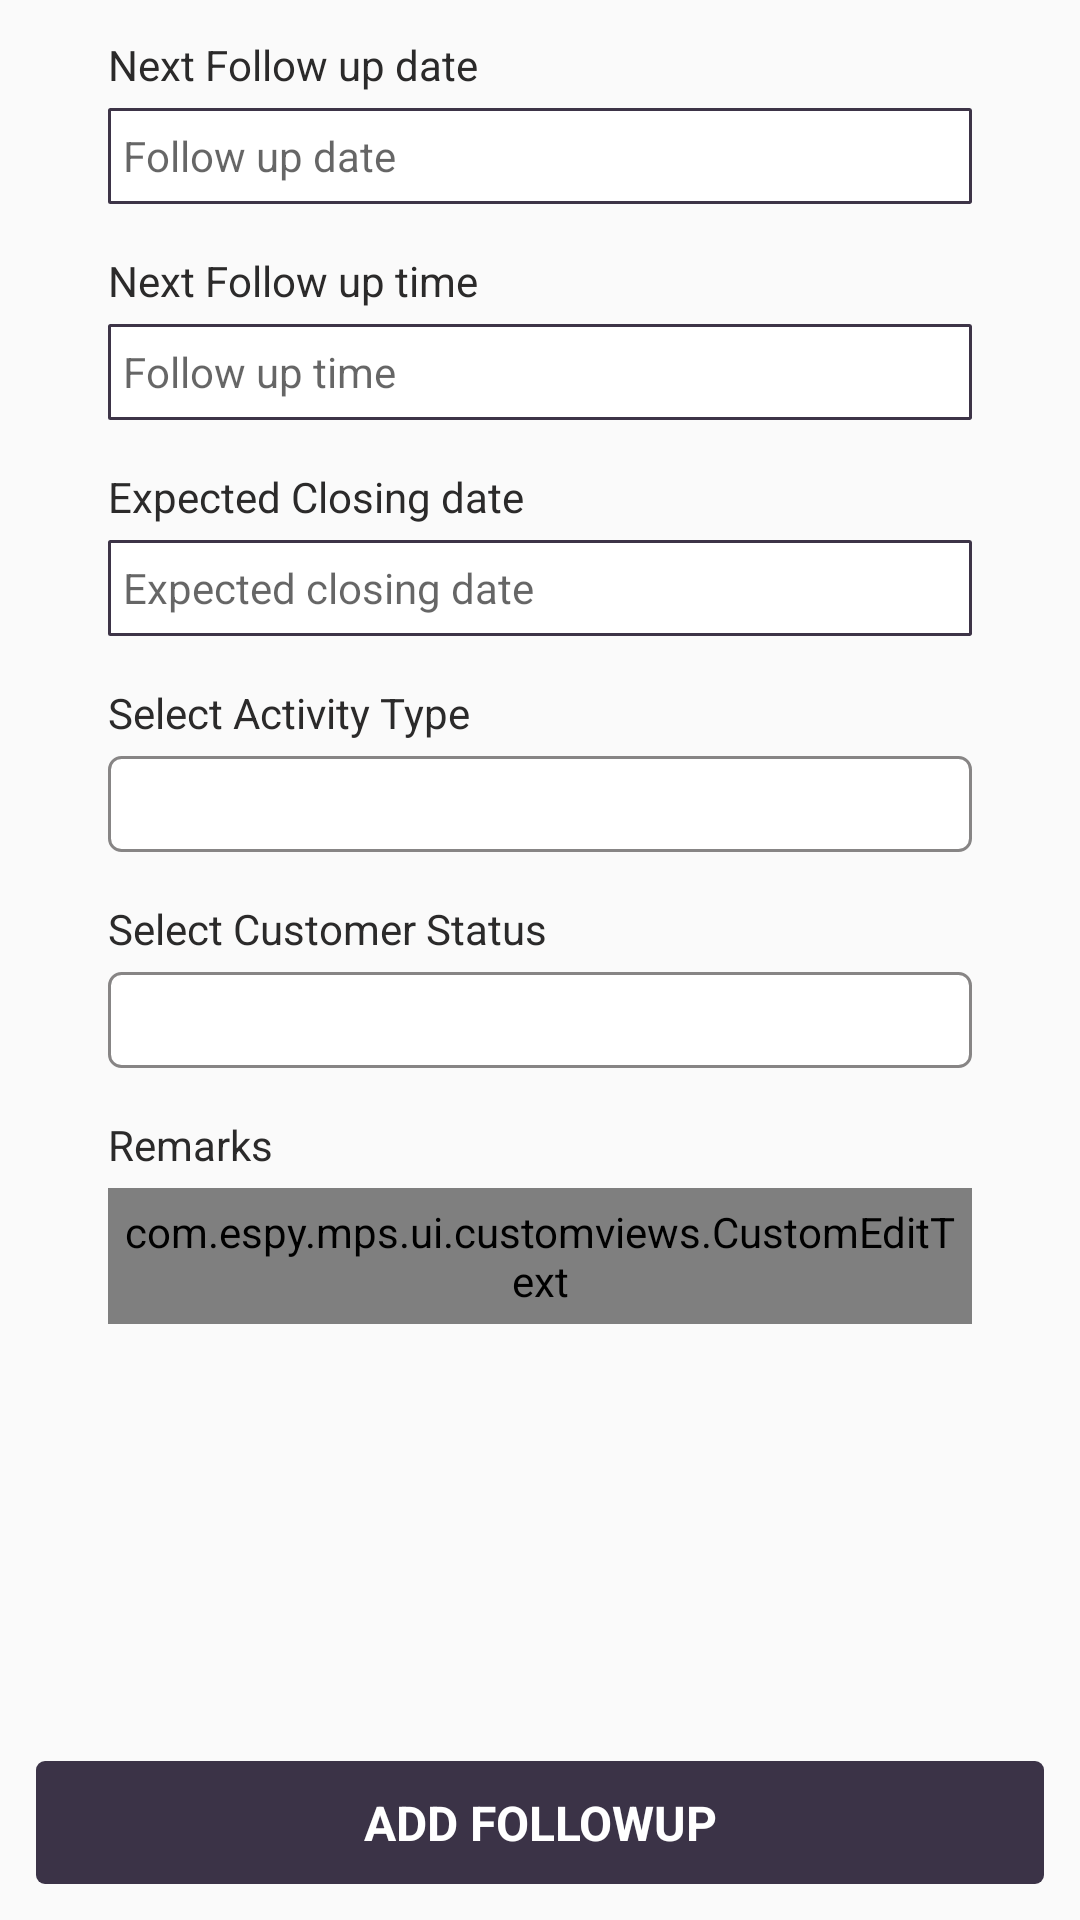

Write the Android layout XML for this screen, with the resource values it uses.
<!-- AndroidManifest.xml: activity theme AppTheme.NoActionBar -->
<!-- res/layout/fragment_followup.xml -->
<?xml version="1.0" encoding="utf-8"?>
<androidx.constraintlayout.widget.ConstraintLayout xmlns:android="http://schemas.android.com/apk/res/android"
    android:layout_width="match_parent"
    android:layout_height="match_parent"
    xmlns:app="http://schemas.android.com/apk/res-auto">


    <LinearLayout
        app:layout_constraintTop_toTopOf="parent"
        app:layout_constraintBottom_toTopOf="@+id/btnSubmit"
        android:layout_width="match_parent"
        android:layout_marginLeft="12dp"
        android:layout_marginRight="12dp"
        android:layout_marginBottom="12dp"
        android:layout_marginTop="12dp"
        android:layout_height="0dp">

        <ScrollView
        android:orientation="vertical"
        android:layout_width="match_parent"
        android:layout_height="match_parent">

        <LinearLayout
            android:orientation="vertical"
            android:layout_width="match_parent"
            android:layout_height="match_parent">

            <TextView
                android:gravity="center|left"
                android:text="Next Follow up date"
                android:textColor="@color/BlackOff"
                android:textSize="14dp"
                android:layout_marginLeft="24dp"
                android:layout_marginRight="24dp"
                android:layout_width="match_parent"
                android:layout_height="wrap_content"/>
            <TextView
                android:gravity="center|left"
                android:paddingLeft="5dp"
                android:hint="Follow up date"
                android:textColor="@color/colorPrimary"
                android:textSize="14dp"
                android:id="@+id/followupDate"
                android:layout_marginTop="5dp"
                android:background="@drawable/rectangle_plain_theme_color"
                android:layout_marginLeft="24dp"
                android:layout_marginRight="24dp"
                android:layout_width="match_parent"
                android:layout_height="32dp"/>

            <TextView
                android:gravity="center|left"
                android:text="Next Follow up time"
                android:textColor="@color/BlackOff"
                android:textSize="14dp"
                android:layout_marginTop="16dp"
                android:layout_marginLeft="24dp"
                android:layout_marginRight="24dp"
                android:layout_width="match_parent"
                android:layout_height="wrap_content"/>

            <TextView
                android:gravity="center|left"
                android:paddingLeft="5dp"
                android:hint="Follow up time"
                android:textColor="@color/colorPrimary"
                android:textSize="14dp"
                android:id="@+id/followupTime"
                android:layout_marginTop="5dp"
                android:background="@drawable/rectangle_plain_theme_color"
                android:layout_marginLeft="24dp"
                android:layout_marginRight="24dp"
                android:layout_width="match_parent"
                android:layout_height="32dp"/>

            <TextView
                android:gravity="center|left"
                android:text="Expected Closing date"
                android:textColor="@color/BlackOff"
                android:textSize="14dp"
                android:layout_marginTop="16dp"
                android:layout_marginLeft="24dp"
                android:layout_marginRight="24dp"
                android:layout_width="match_parent"
                android:layout_height="wrap_content"/>

            <TextView
                android:gravity="center|left"
                android:paddingLeft="5dp"
                android:hint="Expected closing date"
                android:textColor="@color/colorPrimary"
                android:textSize="14dp"
                android:id="@+id/closingDate"
                android:layout_marginTop="5dp"
                android:background="@drawable/rectangle_plain_theme_color"
                android:layout_marginLeft="24dp"
                android:layout_marginRight="24dp"
                android:layout_width="match_parent"
                android:layout_height="32dp"/>

            <TextView
                android:gravity="center|left"
                android:text="Select Activity Type"
                android:textColor="@color/BlackOff"
                android:textSize="14dp"
                android:layout_marginTop="16dp"
                android:layout_marginLeft="24dp"
                android:layout_marginRight="24dp"
                android:layout_width="match_parent"
                android:layout_height="wrap_content"/>

            <Spinner
                android:id="@+id/spnActivityTypes"
                android:layout_marginTop="5dp"
                android:background="@drawable/rect_curved_corner_white_filled"
                android:layout_marginLeft="24dp"
                android:layout_marginRight="24dp"
                android:layout_width="match_parent"
                android:layout_height="32dp"/>

            <TextView
                android:gravity="center|left"
                android:text="Select Customer Status"
                android:textColor="@color/BlackOff"
                android:textSize="14dp"
                android:layout_marginTop="16dp"
                android:layout_marginLeft="24dp"
                android:layout_marginRight="24dp"
                android:layout_width="match_parent"
                android:layout_height="wrap_content"/>

            <Spinner
                android:id="@+id/spnCustomerStatus"
                android:layout_marginTop="5dp"
                android:background="@drawable/rect_curved_corner_white_filled"
                android:layout_marginLeft="24dp"
                android:layout_marginRight="24dp"
                android:layout_width="match_parent"
                android:layout_height="32dp"/>

            <TextView
                android:gravity="center|left"
                android:text="Remarks"
                android:textColor="@color/BlackOff"
                android:textSize="14dp"
                android:layout_marginTop="16dp"
                android:layout_marginLeft="24dp"
                android:layout_marginRight="24dp"
                android:layout_width="match_parent"
                android:layout_height="wrap_content"/>

            <com.espy.mps.ui.customviews.CustomEditText
                android:layout_marginTop="5dp"
                android:id="@+id/desc"
                android:hint="Remarks"
                android:lines="4"
                android:textSize="16dp"
                android:textColor="@color/Black"
                android:padding="5dp"
                android:gravity="top|left"
                android:background="@drawable/rectangle_plain_theme_color"
                android:layout_marginLeft="24dp"
                android:layout_marginRight="24dp"
                android:layout_width="match_parent"
                android:layout_height="wrap_content"/>

            <TextView
                android:visibility="gone"
                android:id="@+id/history"
                android:textColor="@color/colorPrimaryDark"
                android:textSize="16dp"
                android:textStyle="bold"
                android:layout_marginTop="10dp"
                app:layout_constraintStart_toStartOf="parent"
                app:layout_constraintEnd_toEndOf="parent"
                app:layout_constraintTop_toBottomOf="@+id/btnSubmit"
                android:text="FOLLOW HISTORY -->"
                android:layout_width="wrap_content"
                android:layout_height="wrap_content"/>

        </LinearLayout>

        </ScrollView>


    </LinearLayout>


    <TextView
        app:layout_constraintTop_toTopOf="parent"
        app:layout_constraintBottom_toBottomOf="parent"
        app:layout_constraintStart_toStartOf="parent"
        app:layout_constraintEnd_toEndOf="parent"
        app:layout_constraintVertical_bias="1.0"
        app:layout_constraintHorizontal_bias=".5"
        android:layout_marginBottom="12dp"
        android:id="@+id/btnSubmit"
        android:layout_marginLeft="12dp"
        android:layout_marginRight="12dp"
        android:gravity="center"
        android:textColor="@color/White"
        android:textSize="16dp"
        android:textStyle="bold"
        android:padding="4dp"
        android:textAllCaps="true"
        android:text="add followup"
        android:background="@drawable/button_bg_new"
        android:layout_weight="1"
        android:layout_width="match_parent"
        android:layout_height="41dp" />


</androidx.constraintlayout.widget.ConstraintLayout>
<!-- resources referenced by this layout -->
<resources>
  <color name="Black">#000000</color>
  <color name="BlackOff">#2B2A2A</color>
  <color name="White">#FFFFFF</color>
  <color name="colorPrimary">#443B4D</color>
  <color name="colorPrimaryDark">#3D3447</color>
  <!-- drawable button_bg_new (drawable) -->
  <?xml version="1.0" encoding="utf-8"?>
  <shape
      xmlns:android="http://schemas.android.com/apk/res/android"
      android:shape="rectangle"
      android:color="#3B3347">
  
      <solid
          android:color="#3B3347" />
  
  
      <corners
          android:radius="3dip"/>
  
      <padding
          android:bottom="5dp"
          android:left="-1dp"
          android:right="-1dp"
          android:top="5dp"></padding>
  
  
  
  </shape>
  <!-- drawable rect_curved_corner_white_filled (drawable) -->
  <?xml version="1.0" encoding="utf-8"?>
  <shape
      xmlns:android="http://schemas.android.com/apk/res/android"
      android:shape="rectangle"
      android:color="#ffffff">
  
      <solid
          android:color="#FFFFFF" />
  
  
      <corners
          android:radius="4dip"/>
  
      <stroke
          android:width="1dp"
          android:color="@color/GreyLight" />
  
      <padding
          android:bottom="5dp"
          android:left="-1dp"
          android:right="-1dp"
          android:top="5dp"></padding>
  
  
  
  </shape>
  <!-- drawable rectangle_plain_theme_color (drawable) -->
  <?xml version="1.0" encoding="utf-8"?>
  <shape
      xmlns:android="http://schemas.android.com/apk/res/android"
      android:shape="rectangle"
      android:color="#ffffff">
  
      <solid
          android:color="#FFFFFF" />
  
  
      <corners
          android:radius="0.1dip"
          />
  
      <stroke
          android:width="1dp"
          android:color="@color/theme_color_main" />
  
  
  
  
  </shape>
  <style name="AppTheme.NoActionBar">
          <item name="windowActionBar">false</item>
          <item name="windowNoTitle">true</item>
      </style>
  <color name="GreyLight">#f6838181</color>
  <color name="theme_color_main">#3D3447</color>
</resources>
